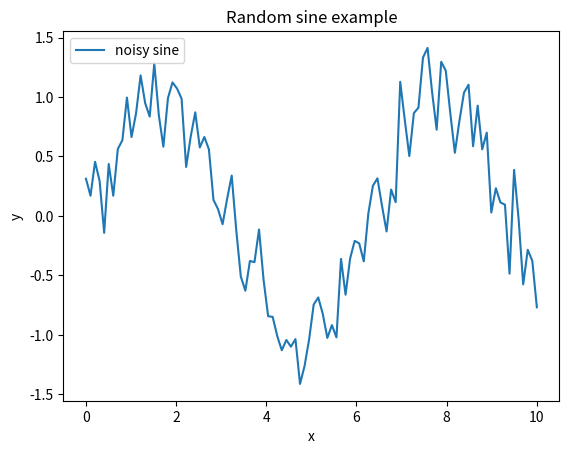

Write the Python code that produced this figure.
import sys
if "google.colab" in sys.modules:
    from IPython import get_ipython
    get_ipython().system('git clone https://gitlab.com/openmcsquare/opentps.git')
    get_ipython().system('pip install ./opentps')
    get_ipython().system('pip install scipy==1.10.1')
    import opentps

import numpy as np
import matplotlib.pyplot as plt

x = np.linspace(0, 10, 100)
y = np.sin(x) + 0.2 * np.random.randn(100)

plt.figure()
plt.plot(x, y, label="noisy sine")
plt.legend()
plt.title("Random sine example")
plt.xlabel("x")
plt.ylabel("y")
plt.show()